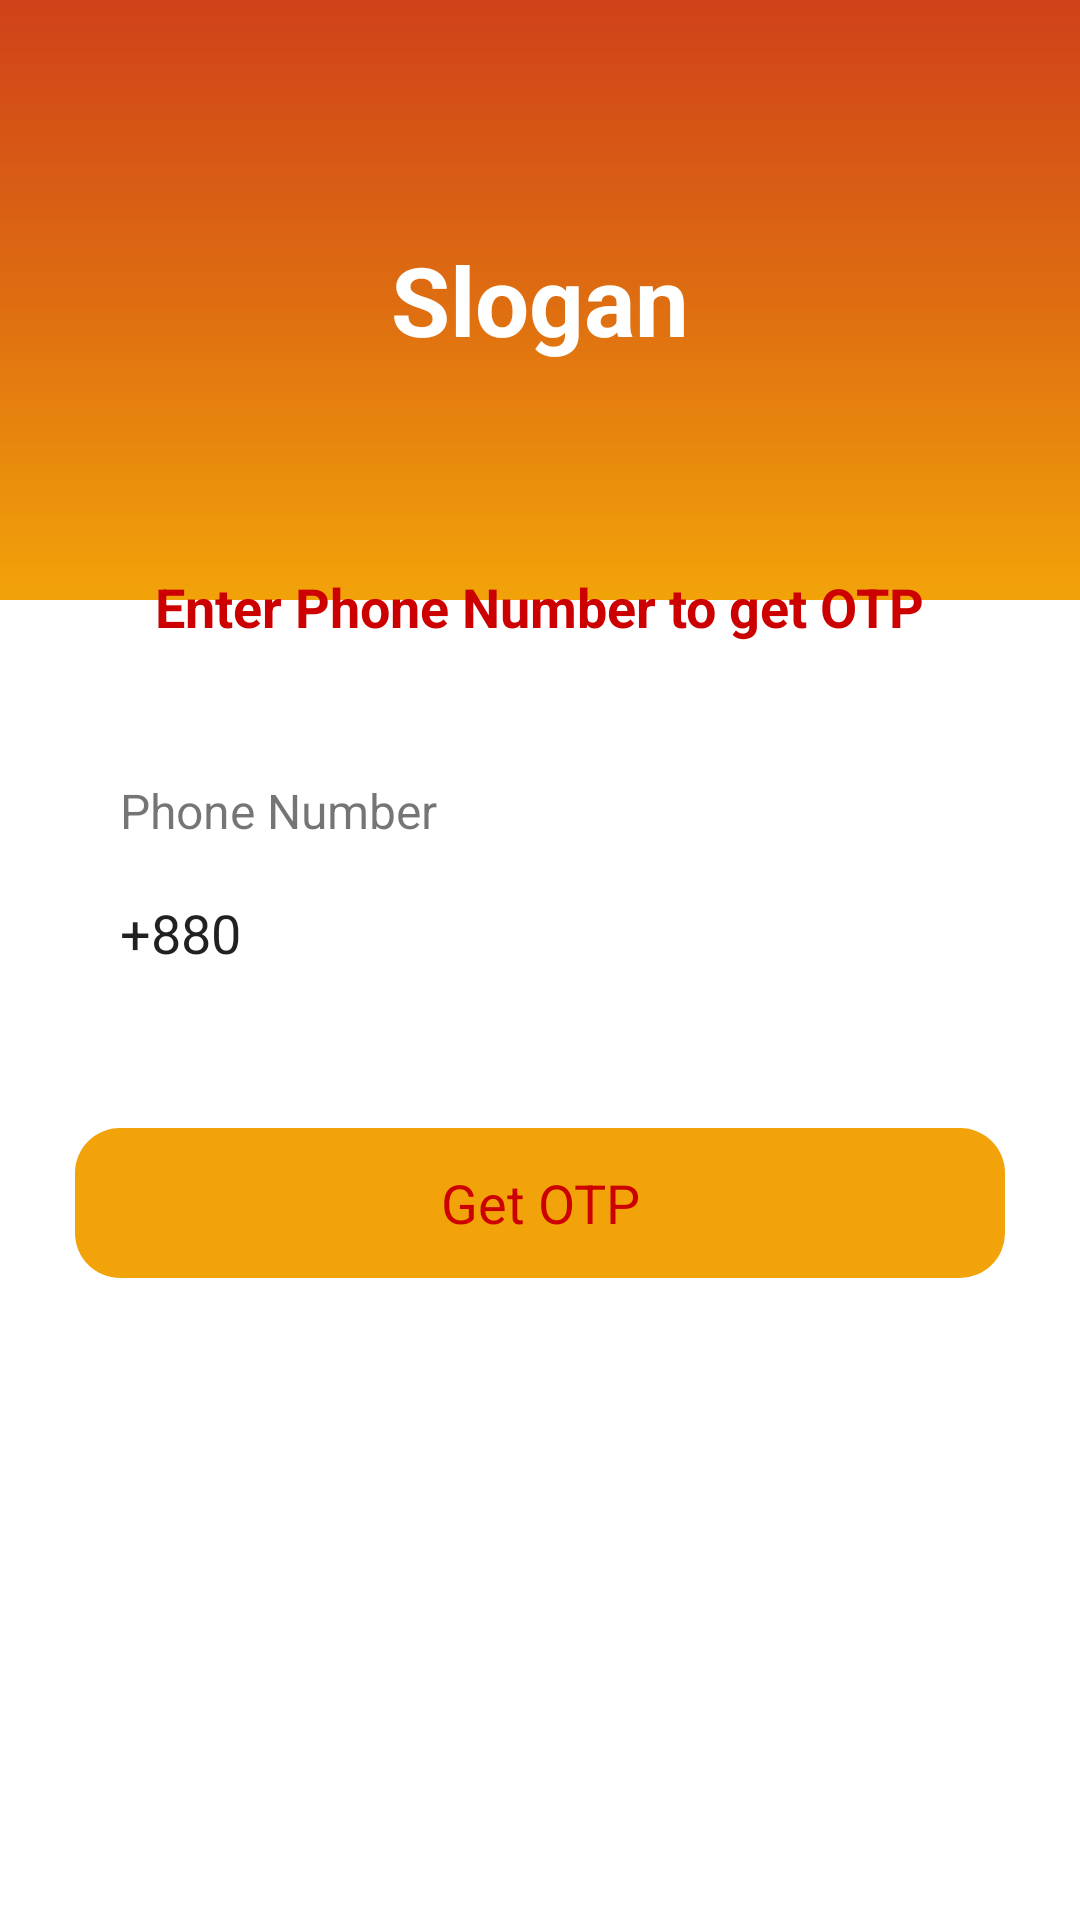

Android layout source for this screen:
<!-- AndroidManifest.xml: application theme Theme.LOANUSER -->
<!-- res/layout/activity_forget_phone_number.xml -->
<?xml version="1.0" encoding="utf-8"?>
<LinearLayout xmlns:android="http://schemas.android.com/apk/res/android"
    xmlns:app="http://schemas.android.com/apk/res-auto"
    xmlns:tools="http://schemas.android.com/tools"
    android:layout_width="match_parent"
    android:layout_height="match_parent"
    tools:context=".ForgetPhoneNumberActivity">

    <RelativeLayout
        android:layout_width="match_parent"
        android:layout_height="wrap_content">


        <RelativeLayout
            android:layout_width="match_parent"
            android:layout_height="200dp"
            android:background="@drawable/splash_screen_background">

            <TextView
                android:layout_width="wrap_content"
                android:layout_height="wrap_content"
                android:layout_centerInParent="true"
                android:text="Slogan"
                android:textColor="@android:color/white"
                android:textSize="32sp"
                android:textStyle="bold" />

        </RelativeLayout>

        <ImageView
            android:id="@+id/logo"
            android:layout_width="wrap_content"
            android:layout_height="wrap_content"
            android:layout_centerHorizontal="true"
            android:layout_marginTop="165dp"
            android:src="@mipmap/ic_launcher" />


        <TextView
            android:id="@+id/signUpText"
            android:layout_width="wrap_content"
            android:layout_height="wrap_content"
            android:layout_below="@id/logo"
            android:layout_centerHorizontal="true"
            android:layout_marginTop="25dp"
            android:text="Enter Phone Number to get OTP"
            android:textColor="@android:color/holo_red_dark"
            android:textSize="18sp"
            android:textStyle="bold" />

        <LinearLayout
            android:layout_width="match_parent"
            android:layout_height="match_parent"
            android:layout_below="@id/signUpText"
            android:layout_margin="25dp"
            android:orientation="vertical">

            <LinearLayout
                android:layout_width="match_parent"
                android:layout_height="wrap_content"
                android:layout_marginTop="20dp"
                android:orientation="vertical">


                <TextView
                    android:layout_marginStart="15dp"
                    android:layout_width="wrap_content"
                    android:layout_height="wrap_content"
                    android:text="Phone Number"
                    android:textSize="16sp" />

                <EditText
                    android:id="@+id/phoneNumberForForgetPassword"
                    android:layout_width="match_parent"
                    android:layout_height="50dp"
                    android:layout_marginTop="5dp"
                    android:inputType="number"
                    android:imeOptions="actionDone"
                    android:importantForAutofill="no"
                    android:text="+880"
                    android:textColorHint="@android:color/darker_gray"
                    android:paddingStart="15dp"
                    android:background="@drawable/edit_text_back" />

            </LinearLayout>

            <TextView
                android:id="@+id/getOTPForForgetPassword"
                android:layout_width="match_parent"
                android:layout_height="50dp"
                android:layout_gravity="center"
                android:layout_marginTop="40dp"
                android:background="@drawable/btn_background_yellow"
                android:gravity="center"
                android:text="Get OTP"
                android:textColor="@android:color/holo_red_dark"
                android:textSize="18sp"
                android:textStyle="normal" />

        </LinearLayout>

    </RelativeLayout>

</LinearLayout>
<!-- resources referenced by this layout -->
<resources>
  <!-- drawable btn_background_yellow (drawable) -->
  <?xml version="1.0" encoding="utf-8"?>
  <shape xmlns:android="http://schemas.android.com/apk/res/android"
      android:shape="rectangle"
      >
  
      <solid
          android:color="#f2a309"
          />
  
      <corners
          android:radius="15dp"
          />
  
  </shape>
  <!-- drawable splash_screen_background (drawable) -->
  <?xml version="1.0" encoding="utf-8"?>
  <shape xmlns:android="http://schemas.android.com/apk/res/android"
      android:shape="rectangle"
      >
  
      <gradient
          android:startColor="#d0421a"
          android:centerColor="#de6d11"
          android:endColor="#f2a309"
          android:angle="270"
          />
  
  </shape>
  <style name="Theme.LOANUSER" parent="Theme.MaterialComponents.DayNight.NoActionBar">
          
          <item name="colorPrimary">@color/purple_500</item>
          <item name="colorPrimaryVariant">@color/purple_700</item>
          <item name="colorOnPrimary">@color/white</item>
          
          <item name="colorSecondary">@color/teal_200</item>
          <item name="colorSecondaryVariant">@color/teal_700</item>
          <item name="colorOnSecondary">@color/black</item>
          
          <item name="android:statusBarColor" tools:targetApi="l">?attr/colorPrimaryVariant</item>
          
      </style>
  <!-- not gathered from this repository: default colours our renderer supplied (Android Studio template values) -->
  <color name="purple_500">#FF6200EE</color>
  <color name="purple_700">#FF3700B3</color>
  <color name="teal_200">#FF03DAC5</color>
  <color name="teal_700">#FF018786</color>
  <color name="black">#FF000000</color>
  <color name="white">#FFFFFFFF</color>
</resources>
